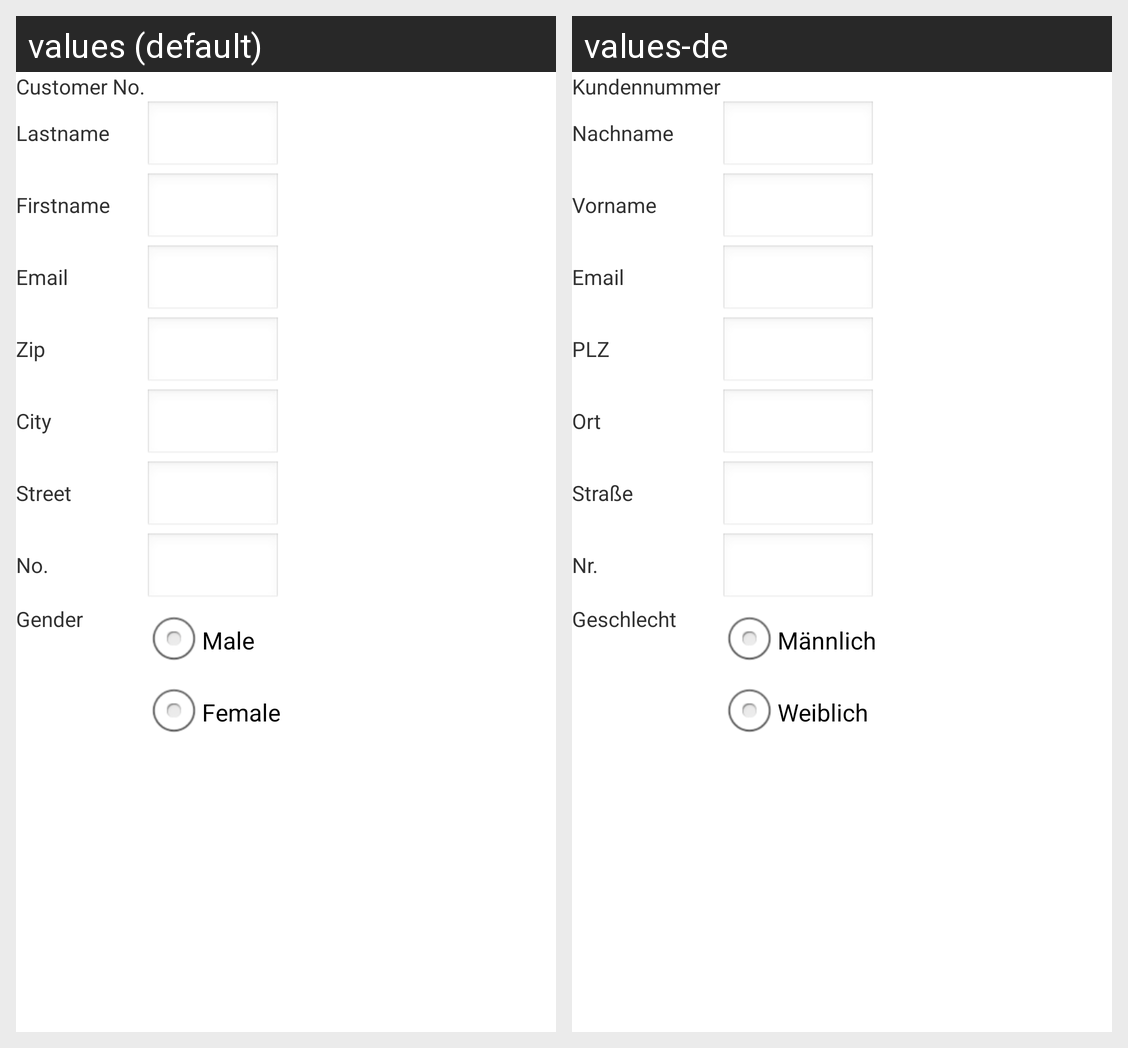

Translations of the strings shown on this Android screen, per locale in the grid:
Android screen res/layout/kunde_edit.xml rendered under 2 locales, left to right: values (default), values-de. Device: Nexus 5 (rendered at 1080×1920; each locale shown at half size, 540×960, under a caption strip naming it); theme AppTheme.
Strings drawn on this screen, with the default value and each locale's value (text and hints the layout hard-codes, and strings that could not be matched under every locale, appear in the picture but are not listed):

k_kunde_id
  values: Customer No.
  values-de: Kundennummer

k_nachname
  values: Lastname
  values-de: Nachname

k_vorname
  values: Firstname
  values-de: Vorname

k_email
  values: Email
  values-de: Email

k_plz
  values: Zip
  values-de: PLZ

k_ort
  values: City
  values-de: Ort

k_strasse
  values: Street
  values-de: Straße

k_hausnr
  values: No.
  values-de: Nr.

k_geschlecht
  values: Gender
  values-de: Geschlecht

k_maennlich
  values: Male
  values-de: Männlich

k_weiblich
  values: Female
  values-de: Weiblich
